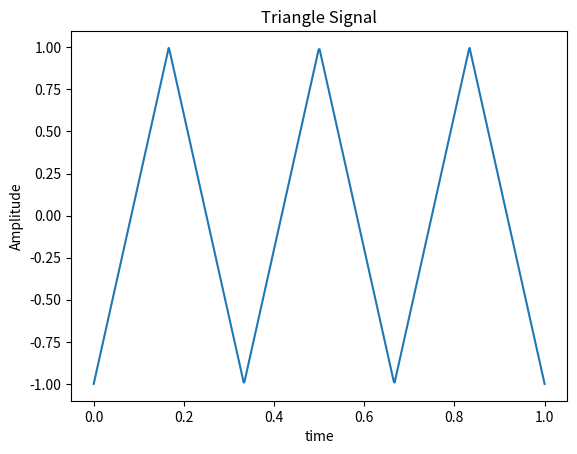

This chart was generated by the following Python code:
from scipy import signal
import matplotlib.pyplot as plot
import numpy as np
t = np.linspace(0,1,500)
plot.plot(t,signal.sawtooth(2*np.pi*3*t,0.5))
plot.xlabel('time')
plot.ylabel('Amplitude')
plot.title('Triangle Signal')
plot.show()
